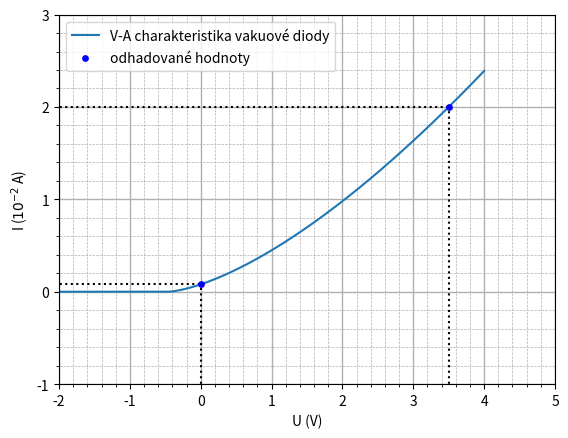

Write Python code to recreate this figure. (Note: this script raises an exception after producing the figure.)
import numpy as np
import matplotlib.pyplot as plt
import matplotlib.ticker as ticker
from scipy.optimize import curve_fit

def langmuir(U, a, b):
    #if U < b:
    #    return 0
    return a * np.sqrt(U - b)**3

b = - 0.4
a = 4/15 * 2/ 2.132
U = np.linspace(-5, 4, 1000)

#U2 = np.linspace(-5, b-0.01, 1000)
#I2 = np.zeros_like(U2)
u0 = [0, 3.5]
i0 = [0.08, 2]
popt, pcov = curve_fit(langmuir, u0, i0, p0=[a, b])
print('Fitted parameters:', popt)

I = np.array([langmuir(u, *popt) if u >= popt[1] else 0 for u in U])

fig, ax = plt.subplots()
ax.plot(U, I, label='V-A charakteristika vakuové diody')
#ax.plot(U2, I2, color='blue')
ax.set_xlabel('U (V)')
ax.set_ylabel('I ($10^{-2}$ A)')

ax.set_xlim(-2, 5)
ax.set_ylim(-1, 3)
xmin, xmax = ax.get_xlim()
ymin, ymax = ax.get_ylim()
print('xlim:', xmin, xmax, 'ylim:', ymin, ymax)
gh = 0.85

ax.axhline(2, color='black', linestyle=':', xmin=-5, xmax=(3.5 - xmin) / (xmax - xmin))
ax.axhline(0.08, color='black', linestyle=':', xmin=-5, xmax=(-xmin)/(xmax-xmin))
ax.axvline(0, color='black', linestyle=':', ymin=-1, ymax=(0.08-ymin)/(ymax-ymin))
ax.axvline(3.5, color='black', linestyle=':', ymin=-1, ymax=(2-ymin)/(ymax-ymin))
ax.scatter(u0, i0, color='blue', s=15, zorder=5, label='odhadované hodnoty')

ax.xaxis.set_major_locator(ticker.MultipleLocator(1))
ax.xaxis.set_minor_locator(ticker.MultipleLocator(0.2))
ax.yaxis.set_major_locator(ticker.MultipleLocator(1))
ax.yaxis.set_minor_locator(ticker.MultipleLocator(0.2))

ax.grid(which='major', linewidth=1)
ax.grid(which='minor', linewidth=0.5, linestyle='--')
ax.legend(loc='upper left')
fig.savefig('uloha5/fig3.png')

plt.show()
